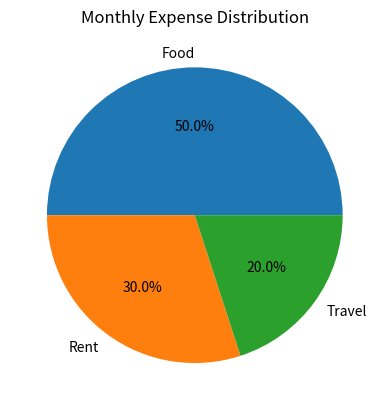

Recreate this plot in Python.
import numpy as np
import matplotlib.pyplot as plt

expenses = np.array([500, 300, 200])
labels = ["Food", "Rent", "Travel"]

plt.pie(expenses, labels=labels, autopct='%1.1f%%')

plt.title("Monthly Expense Distribution")

plt.show()
